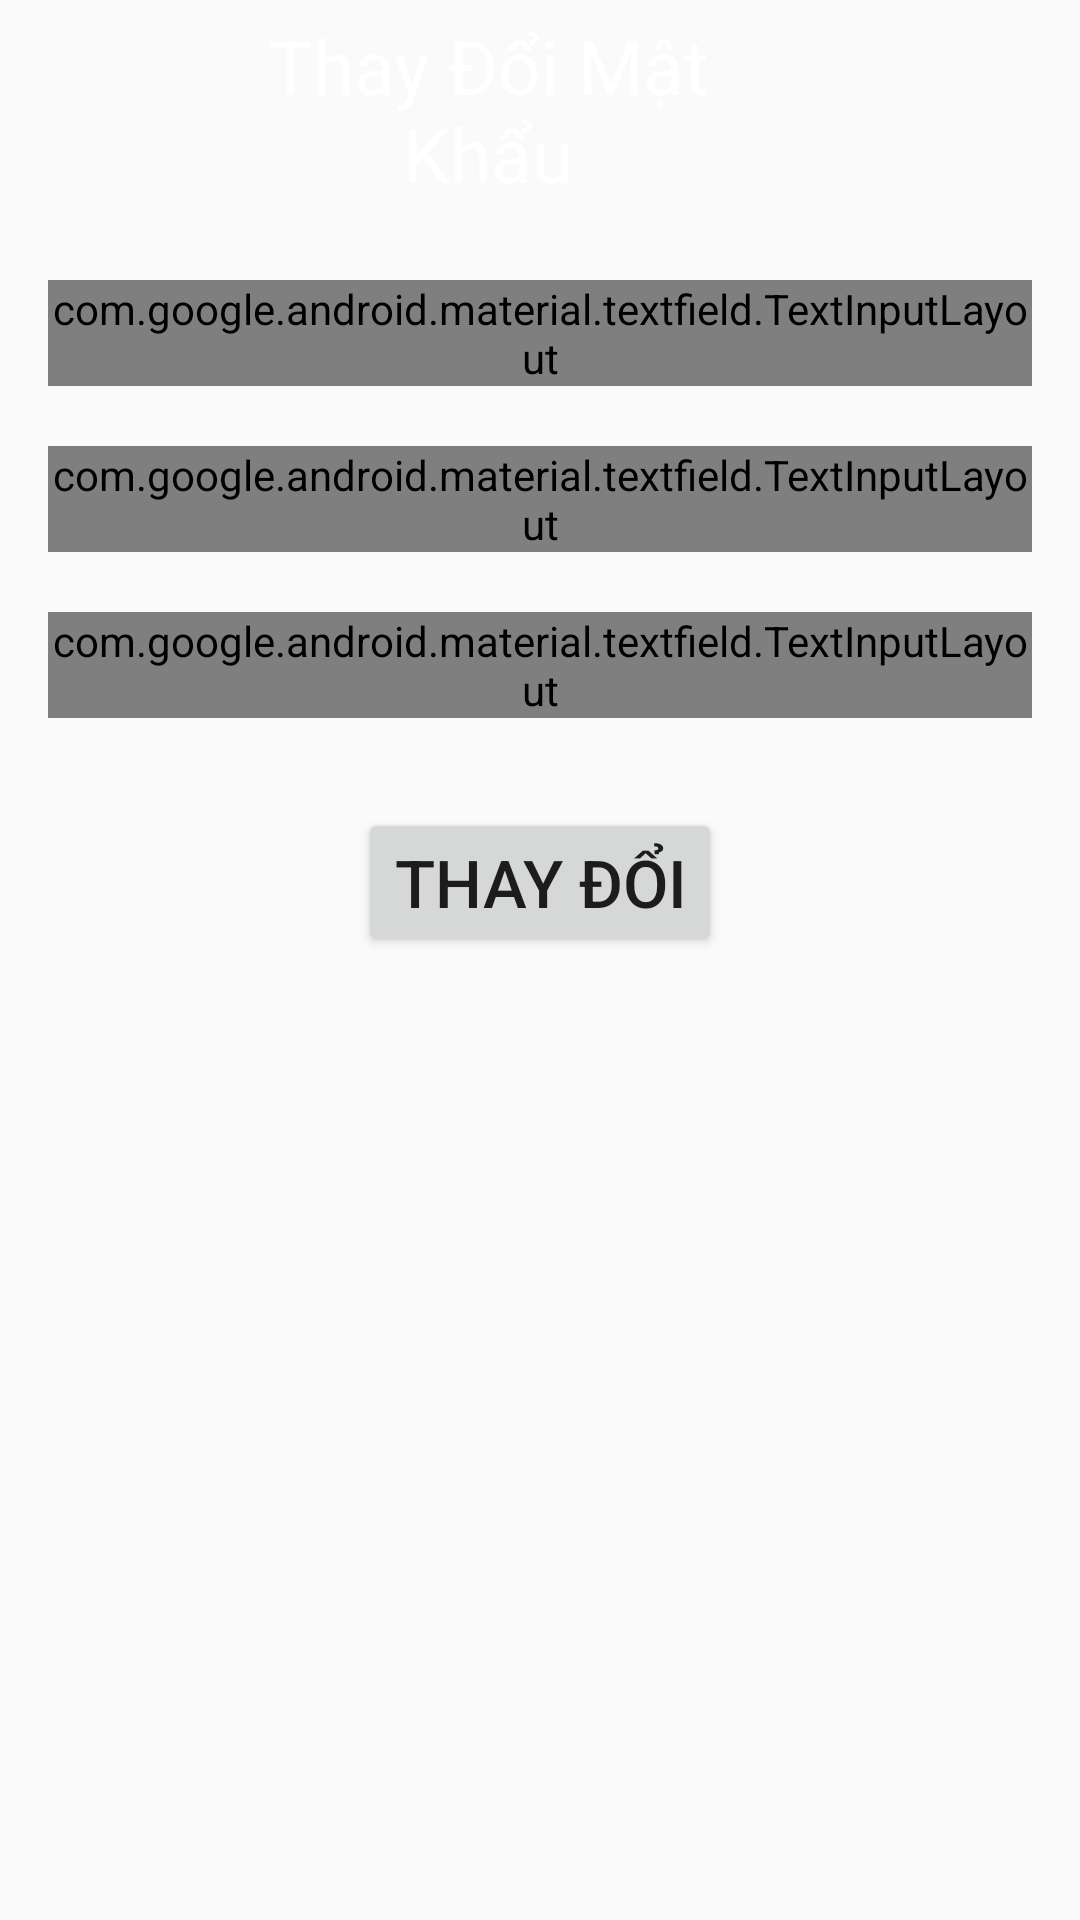

Reconstruct the res/layout file that produces this screen, plus the resources it refers to.
<!-- AndroidManifest.xml: application theme Theme.Travel_Social_Network -->
<!-- res/layout/fragment_change_password.xml -->
<?xml version="1.0" encoding="utf-8"?>
<androidx.constraintlayout.widget.ConstraintLayout xmlns:android="http://schemas.android.com/apk/res/android"
    xmlns:app="http://schemas.android.com/apk/res-auto"
    xmlns:tools="http://schemas.android.com/tools"
    android:layout_width="match_parent"
    android:layout_height="match_parent"
    tools:context=".app.ui.change_password.ChangePasswordFragment"
    tools:ignore="MissingConstraints" >


    <androidx.appcompat.widget.Toolbar
        android:id="@+id/toolbar"
        android:layout_width="match_parent"
        android:layout_height="wrap_content"
        android:background="@color/Blue"
        android:minHeight="?attr/actionBarSize"
        android:theme="?attr/actionBarTheme"
        app:layout_constraintEnd_toEndOf="parent"
        app:layout_constraintStart_toStartOf="parent"
        app:layout_constraintTop_toTopOf="parent">
        <LinearLayout
            android:orientation="horizontal"
            android:layout_width="match_parent"
            android:layout_height="match_parent">
            <ImageButton
                android:id="@+id/btnBack"
                android:layout_width="wrap_content"
                android:layout_height="match_parent"
                android:background="@color/Blue"
                android:contentDescription="@string/back"
                android:minWidth="48dp"
                android:src="@drawable/ic_back"
                tools:ignore="TouchTargetSizeCheck" />
            <TextView
                android:gravity="center"
                android:layout_weight="2"
                android:text="@string/change_pass"
                android:textSize="25sp"
                android:textColor="@color/white"
                android:layout_width="0dp"
                android:layout_height="match_parent"/>
            <TextView
                android:layout_weight="1"
                android:textSize="35sp"
                android:layout_width="wrap_content"
                android:layout_height="match_parent"/>
        </LinearLayout>
    </androidx.appcompat.widget.Toolbar>

    <com.google.android.material.textfield.TextInputLayout
        android:id="@+id/tipPassOld"
        style="@style/Widget.MaterialComponents.TextInputLayout.OutlinedBox"
        android:layout_marginRight="16dp"
        android:layout_marginLeft="16dp"
        android:layout_marginTop="20dp"
        app:startIconDrawable="@drawable/ic_password"
        app:endIconMode="password_toggle"
        android:layout_width="match_parent"
        android:layout_height="wrap_content"
        android:hint="@string/pass_old"
        app:layout_constraintEnd_toEndOf="parent"
        app:layout_constraintStart_toStartOf="parent"
        app:layout_constraintTop_toBottomOf="@+id/toolbar">

        <com.google.android.material.textfield.TextInputEditText
            android:id="@+id/edtPass_Old"
            android:textSize="22sp"
            android:inputType="textPassword"
            android:layout_width="match_parent"
            android:layout_height="wrap_content"/>
    </com.google.android.material.textfield.TextInputLayout>
    <com.google.android.material.textfield.TextInputLayout
        android:id="@+id/tipPassNew"
        style="@style/Widget.MaterialComponents.TextInputLayout.OutlinedBox"
        android:layout_marginRight="16dp"
        android:layout_marginLeft="16dp"
        android:layout_marginTop="20dp"
        app:startIconDrawable="@drawable/ic_password"
        app:endIconMode="password_toggle"
        android:layout_width="match_parent"
        android:layout_height="wrap_content"
        android:hint="@string/input_new_pass"
        app:layout_constraintEnd_toEndOf="parent"
        app:layout_constraintStart_toStartOf="parent"
        app:layout_constraintTop_toBottomOf="@id/tipPassOld">

        <com.google.android.material.textfield.TextInputEditText
            android:id="@+id/edtPass_New"
            android:textSize="22sp"
            android:inputType="textPassword"
            android:layout_width="match_parent"
            android:layout_height="wrap_content"/>
    </com.google.android.material.textfield.TextInputLayout>

    <com.google.android.material.textfield.TextInputLayout
        android:id="@+id/tipPass_Assert_New"
        style="@style/Widget.MaterialComponents.TextInputLayout.OutlinedBox"
        app:startIconDrawable="@drawable/ic_password"
        app:endIconMode="password_toggle"
        android:layout_marginTop="20dp"
        android:layout_marginLeft="16dp"
        android:layout_marginRight="16dp"
        android:layout_width="match_parent"
        android:layout_height="wrap_content"
        android:hint="@string/passcheck"
        app:layout_constraintEnd_toEndOf="parent"
        app:layout_constraintStart_toStartOf="parent"
        app:layout_constraintTop_toBottomOf="@+id/tipPassNew">

        <com.google.android.material.textfield.TextInputEditText
            android:id="@+id/edtPass_Assert_New"
            android:textSize="22sp"
            android:inputType="textPassword"
            android:layout_width="match_parent"
            android:layout_height="wrap_content"/>
    </com.google.android.material.textfield.TextInputLayout>

    <Button
        android:id="@+id/btnChange"
        android:layout_width="wrap_content"
        android:layout_height="wrap_content"
        android:layout_marginTop="30dp"
        android:text="@string/change"
        android:textSize="22sp"
        app:layout_constraintEnd_toEndOf="parent"
        app:layout_constraintStart_toStartOf="parent"
        app:layout_constraintTop_toBottomOf="@+id/tipPass_Assert_New" />
</androidx.constraintlayout.widget.ConstraintLayout>
<!-- resources referenced by this layout -->
<resources>
  <!-- drawable ic_password (drawable) -->
  <vector android:height="30dp" android:tint="#505050"
      android:viewportHeight="30" android:viewportWidth="30"
      android:width="30dp" xmlns:android="http://schemas.android.com/apk/res/android">
      <path android:fillColor="@android:color/white" android:pathData="M18,8h-1L17,6c0,-2.76 -2.24,-5 -5,-5S7,3.24 7,6v2L6,8c-1.1,0 -2,0.9 -2,2v10c0,1.1 0.9,2 2,2h12c1.1,0 2,-0.9 2,-2L20,10c0,-1.1 -0.9,-2 -2,-2zM12,17c-1.1,0 -2,-0.9 -2,-2s0.9,-2 2,-2 2,0.9 2,2 -0.9,2 -2,2zM15.1,8L8.9,8L8.9,6c0,-1.71 1.39,-3.1 3.1,-3.1 1.71,0 3.1,1.39 3.1,3.1v2z"/>
  </vector>
  <string name="back">back</string>
  <string name="change">Thay đổi</string>
  <string name="change_pass">Thay Đổi Mật Khẩu</string>
  <string name="input_new_pass">Nhập mật khẩu mới</string>
  <string name="pass_old">Nhập mật khẩu cũ</string>
  <string name="passcheck">Nhập xác nhận mật khẩu</string>
  <style name="Theme.Travel_Social_Network" parent="Theme.AppCompat.Light.DarkActionBar">
          
          <item name="colorPrimary">@color/purple_500</item>
          <item name="colorPrimaryVariant">@color/purple_700</item>
          <item name="colorOnPrimary">@color/white</item>
          
          <item name="colorSecondary">@color/teal_200</item>
          <item name="colorSecondaryVariant">@color/teal_700</item>
          <item name="colorOnSecondary">@color/black</item>
          
          <item name="android:statusBarColor">?attr/colorPrimaryVariant</item>
          
      </style>
  <!-- not gathered from this repository: default colours our renderer supplied (Android Studio template values) -->
  <color name="purple_500">#FF6200EE</color>
  <color name="purple_700">#FF3700B3</color>
  <color name="teal_200">#FF03DAC5</color>
  <color name="teal_700">#FF018786</color>
  <color name="black">#FF000000</color>
  <color name="white">#FFFFFFFF</color>
</resources>
